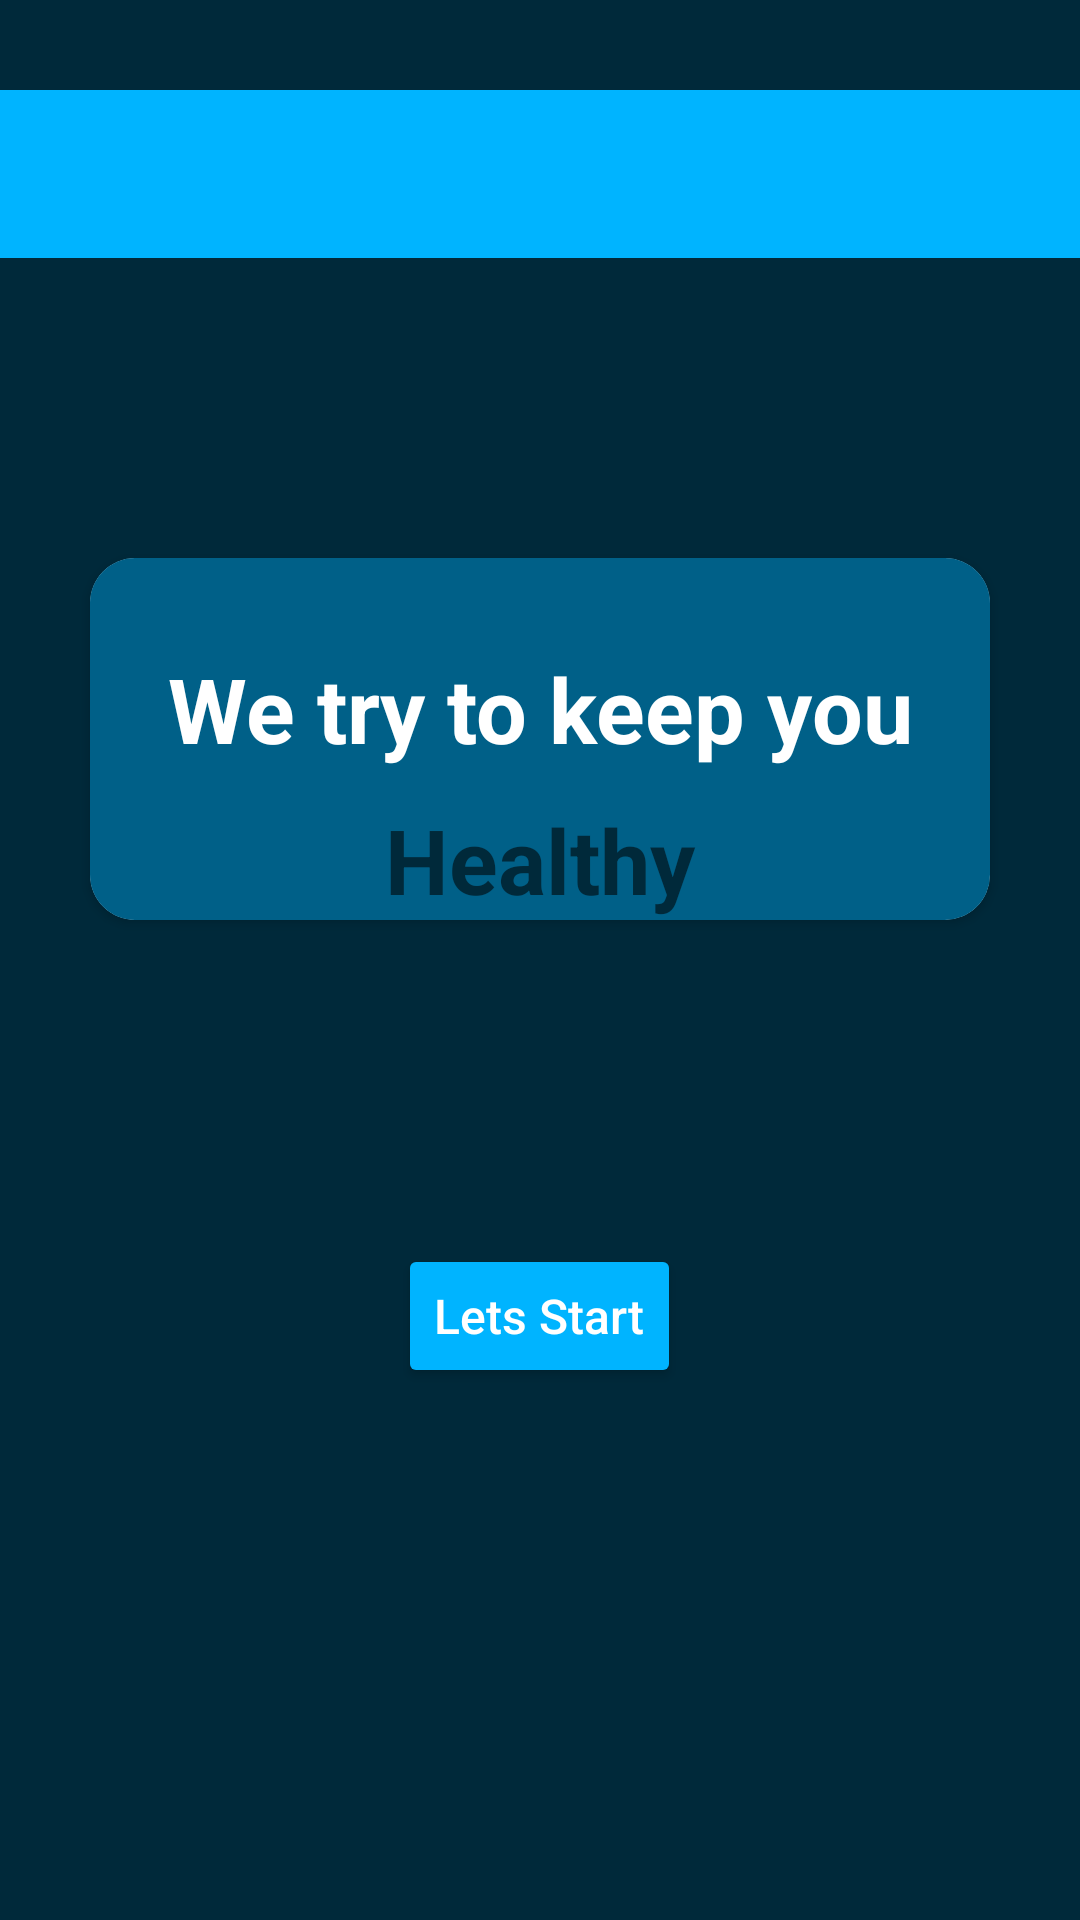

Layout XML and referenced resources for this Android screen:
<!-- AndroidManifest.xml: application theme Theme.RespiratoryDisorders -->
<!-- res/layout/activity_start.xml -->
<?xml version="1.0" encoding="utf-8"?>
<androidx.drawerlayout.widget.DrawerLayout
    xmlns:android="http://schemas.android.com/apk/res/android"
    xmlns:app="http://schemas.android.com/apk/res-auto"
    android:layout_width="match_parent"
    android:layout_height="match_parent"
    android:id="@+id/drawer_layout">

    <LinearLayout
        android:layout_width="match_parent"
        android:layout_height="match_parent"
        android:orientation="vertical"
        android:background="#00293A"
        android:id="@+id/forgot">



        <androidx.appcompat.widget.Toolbar
            android:id="@+id/toolbar"
            android:layout_width="match_parent"
            android:layout_height="wrap_content"
            android:background="#00B4FF"
            android:layout_marginTop="30dp"
            android:theme="@style/ThemeOverlay.AppCompat.Dark.ActionBar" />



        <androidx.cardview.widget.CardView
            android:layout_width="wrap_content"
            android:layout_height="wrap_content"
            android:layout_gravity="center"
            android:layout_marginTop="100dp"
            app:cardCornerRadius="15dp">

            <LinearLayout
                android:layout_width="300dp"
                android:layout_height="wrap_content"
                android:orientation="vertical"
                android:background="#006088">

                <TextView
                    android:layout_width="match_parent"
                    android:layout_height="wrap_content"
                    android:text="@string/we_try_to_keep_you"
                    android:textSize="30sp"
                    android:layout_marginTop="30dp"
                    android:textAlignment="center"
                    android:textStyle="bold"
                    android:textColor="#FFFF" />
                <TextView
                    android:layout_width="match_parent"
                    android:layout_height="wrap_content"
                    android:text="@string/healthy"
                    android:textSize="30sp"
                    android:layout_marginTop="10dp"
                    android:textAlignment="center"
                    android:textStyle="bold"
                    android:textColor="#00293A" />

            </LinearLayout>
        </androidx.cardview.widget.CardView>

        <Button
            android:id="@+id/btnstart"
            android:layout_width="wrap_content"
            android:layout_height="wrap_content"
            android:text="@string/lets_start"
            android:layout_gravity="center"
            android:textColor="#FFFFFF"
            android:backgroundTint="#00B4FF"
            android:foregroundTint="@color/white"
            android:layout_margin="108dp"
            android:textAllCaps="false"
            android:textSize="16sp"  />


    </LinearLayout>

    <com.google.android.material.navigation.NavigationView
        android:id="@+id/nav_view"
        android:layout_width="wrap_content"
        android:layout_height="match_parent"
        android:layout_gravity="start"
        app:menu="@menu/drawer_menu"
        app:headerLayout="@layout/nav_header" />

</androidx.drawerlayout.widget.DrawerLayout>
<!-- res/layout/nav_header.xml (included above) -->
<?xml version="1.0" encoding="utf-8"?>
<LinearLayout xmlns:android="http://schemas.android.com/apk/res/android"
    android:layout_width="match_parent"
    android:layout_height="160dp"
    android:gravity="bottom"
    android:padding="16dp"
    android:background="#006088"
    android:orientation="vertical">

    <TextView
        android:id="@+id/lg"
        android:layout_width="match_parent"
        android:layout_height="wrap_content"
        android:text="@string/app_name"
        android:textSize="40sp"
        android:textAlignment="center"
        android:textStyle="bold"
        android:textColor="#00B4FF"  />
</LinearLayout>
<!-- resources referenced by this layout -->
<resources>
  <string name="app_name">Respiratory Disorders</string>
  <string name="healthy">Healthy</string>
  <string name="lets_start">Lets Start</string>
  <string name="we_try_to_keep_you">We try to keep you</string>
  <style name="Theme.RespiratoryDisorders" parent="Theme.MaterialComponents.DayNight.NoActionBar">
  
          <item name="colorOnPrimary">@color/white</item>
  
          <item name="colorOnSecondary">@color/black</item>
  
      </style>
  <!-- not gathered from this repository: default colours our renderer supplied (Android Studio template values) -->
  <color name="black">#FF000000</color>
  <color name="white">#FFFFFFFF</color>
</resources>
